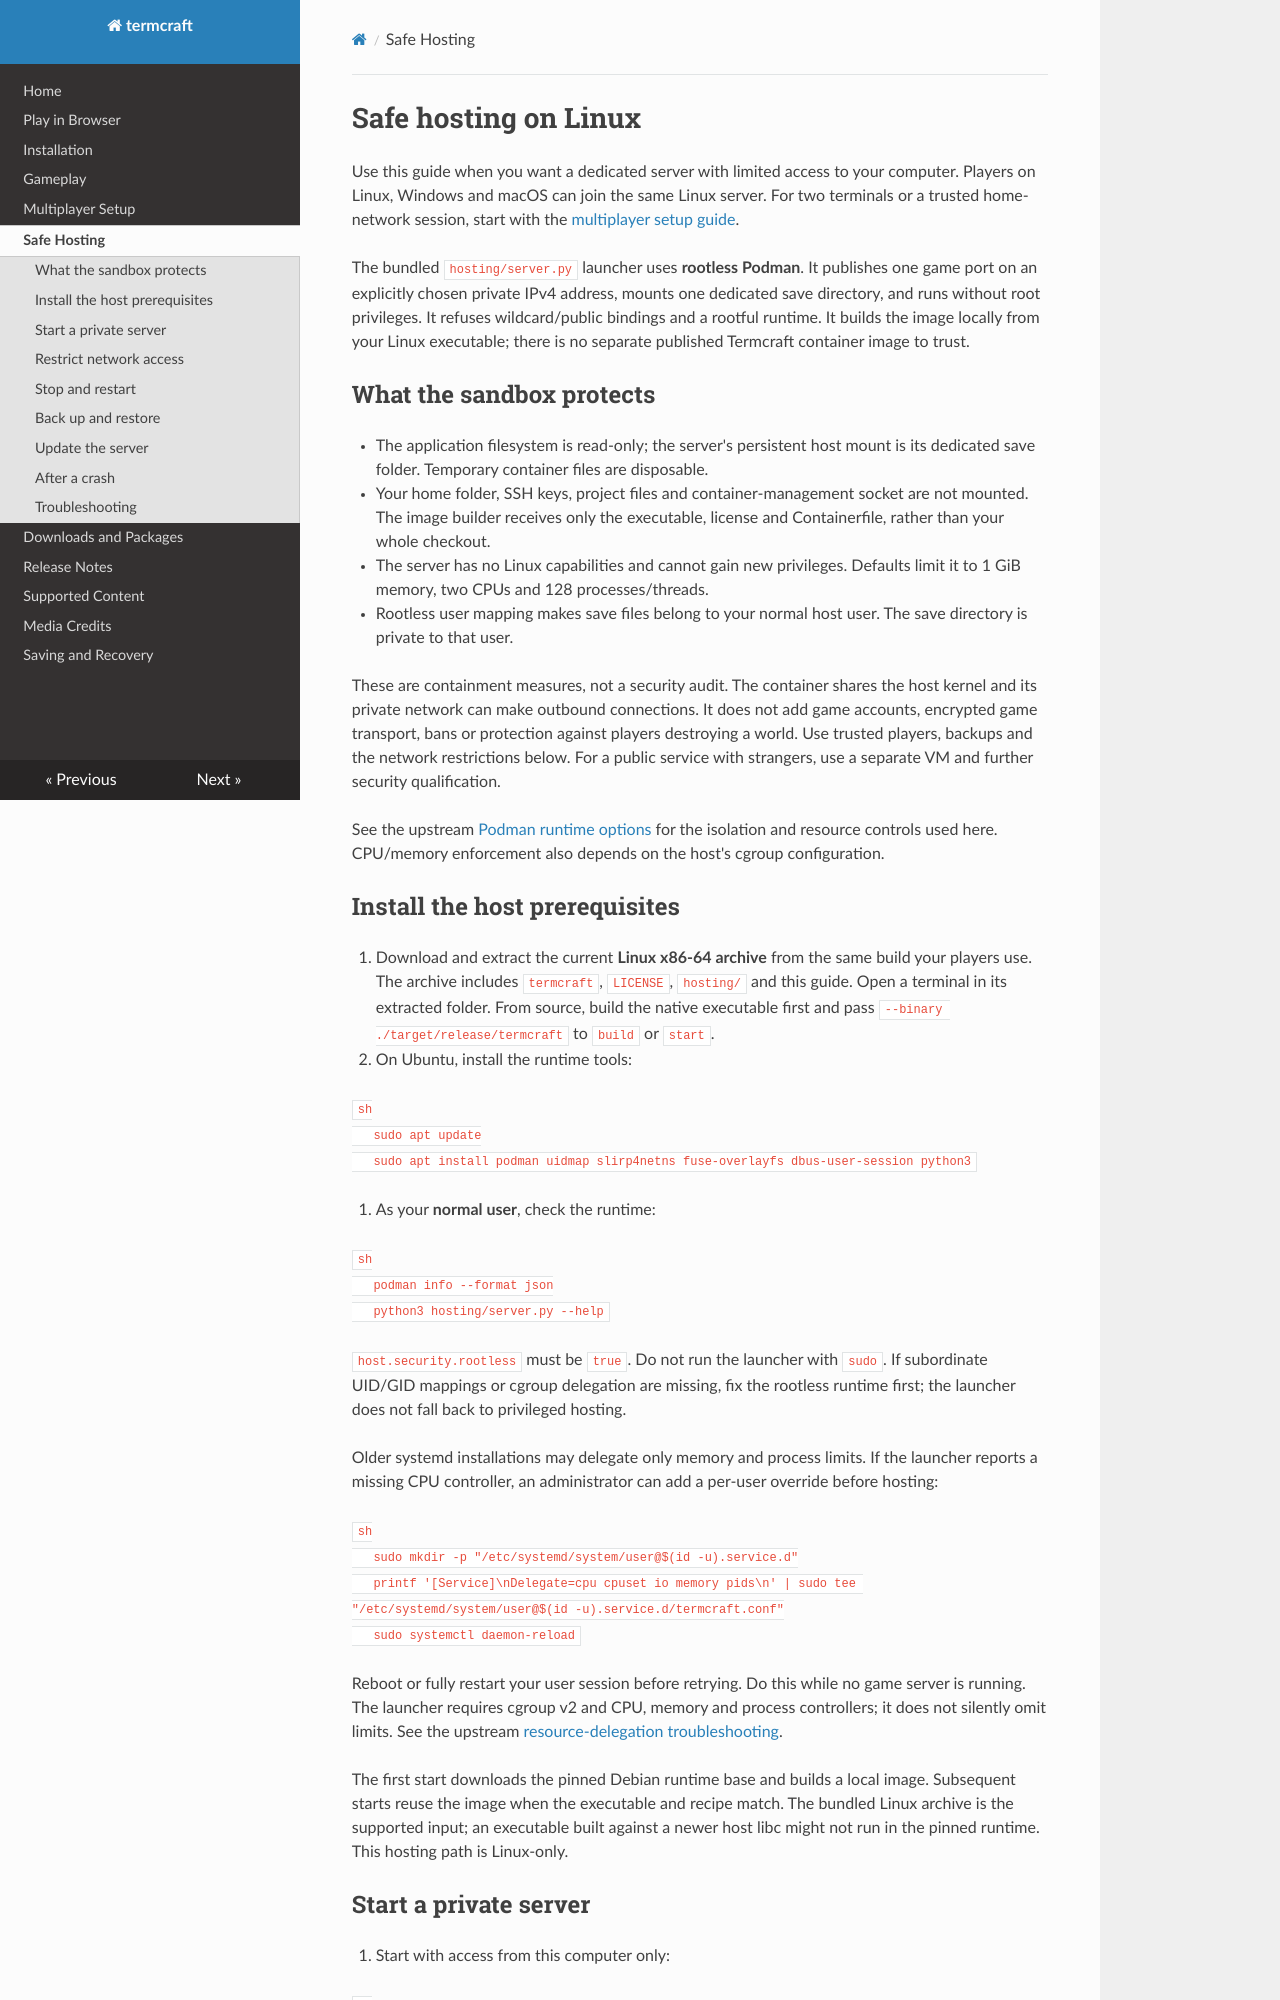

repository: pagel-s/termcraft · page: hosting/index.html · generator: mkdocs

# Safe hosting on Linux

Use this guide when you want a dedicated server with limited access to your
computer. Players on Linux, Windows and macOS can join the same Linux server.
For two terminals or a trusted home-network session, start with the
[multiplayer setup guide](multiplayer.md).

The bundled `hosting/server.py` launcher uses **rootless Podman**. It publishes
one game port on an explicitly chosen private IPv4 address, mounts one dedicated
save directory, and runs without root privileges. It refuses wildcard/public
bindings and a rootful runtime. It builds the image locally from your Linux
executable; there is no separate published Termcraft container image to trust.

## What the sandbox protects

- The application filesystem is read-only; the server's persistent host mount
  is its dedicated save folder. Temporary container files are disposable.
- Your home folder, SSH keys, project files and container-management socket are
  not mounted. The image builder receives only the executable, license and
  Containerfile, rather than your whole checkout.
- The server has no Linux capabilities and cannot gain new privileges. Defaults
  limit it to 1 GiB memory, two CPUs and 128 processes/threads.
- Rootless user mapping makes save files belong to your normal host user. The
  save directory is private to that user.

These are containment measures, not a security audit. The container shares the
host kernel and its private network can make outbound connections. It does not
add game accounts, encrypted game transport, bans or protection against players
destroying a world. Use trusted players, backups and the network restrictions
below. For a public service with strangers, use a separate VM and further
security qualification.

See the upstream [Podman runtime options](https://docs.podman.io/en/latest/markdown/podman-run.1.html)
for the isolation and resource controls used here. CPU/memory enforcement also
depends on the host's cgroup configuration.
